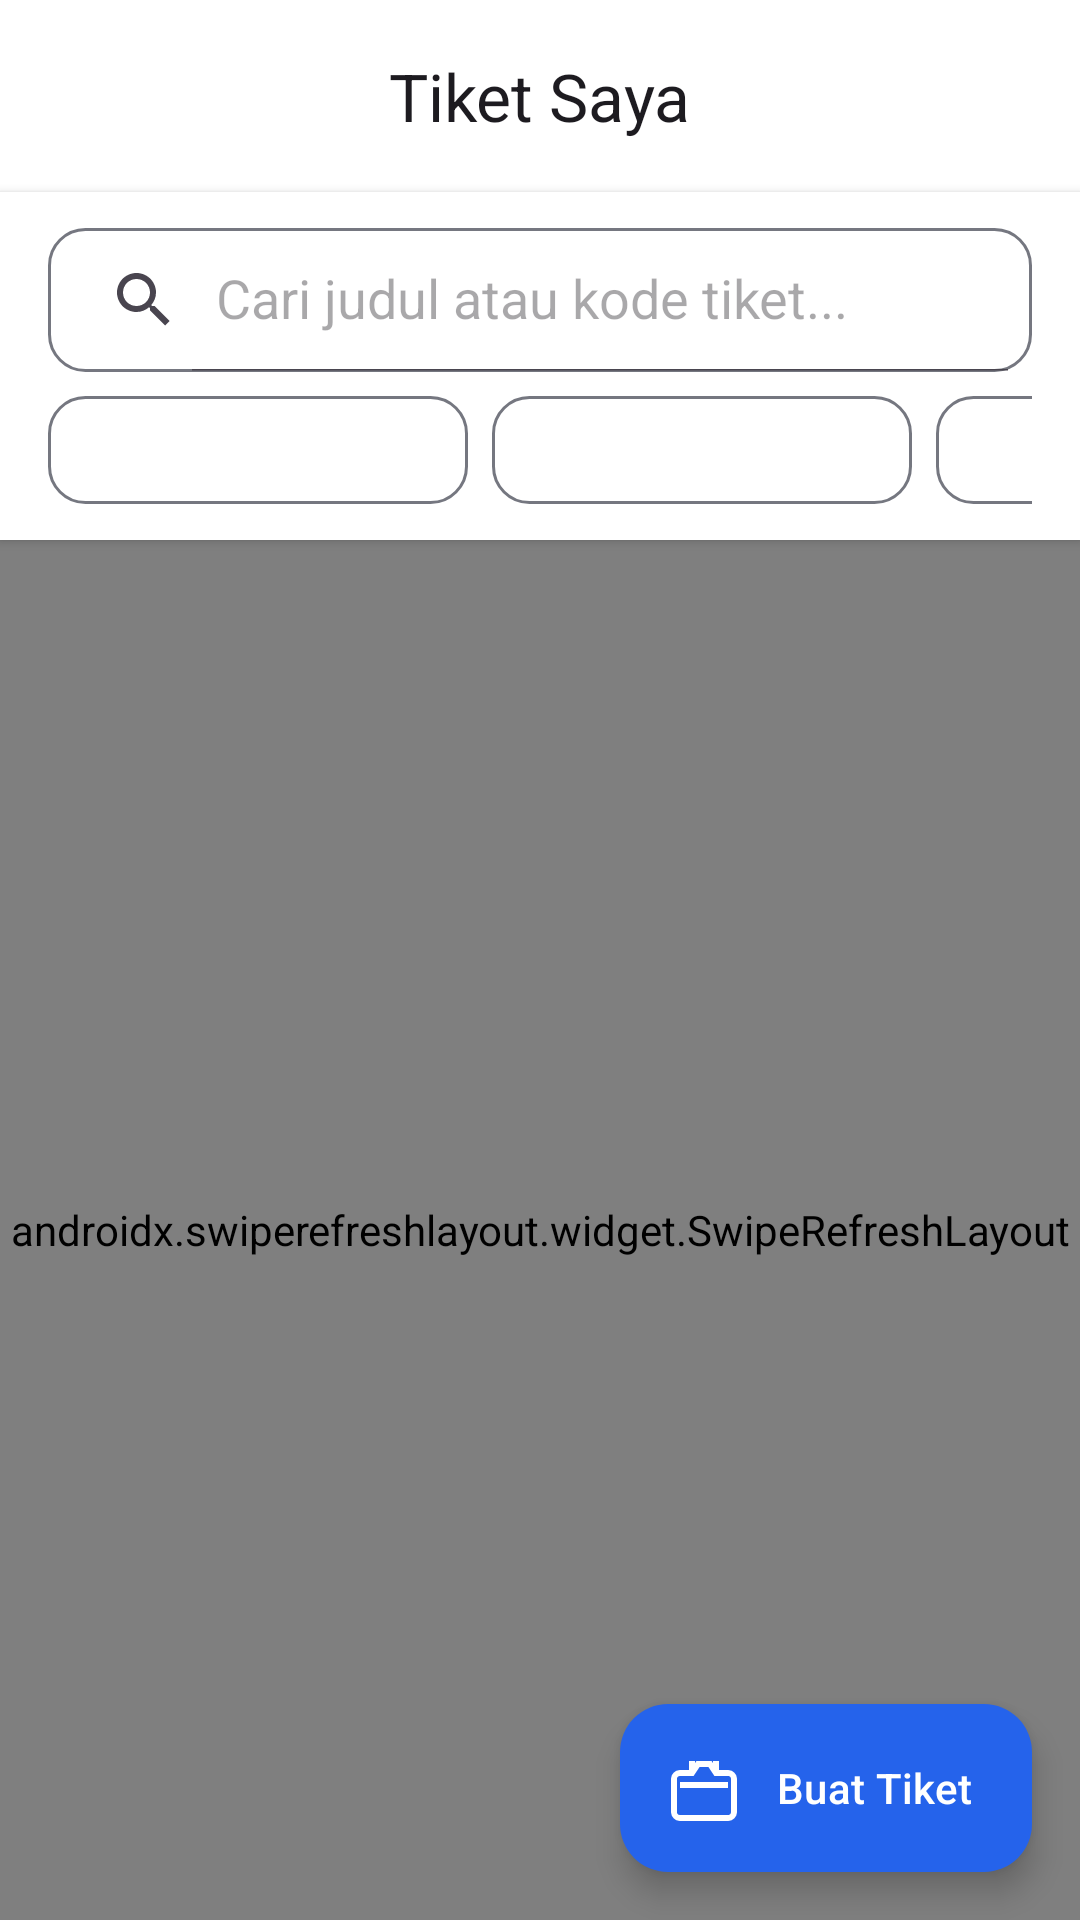

Layout XML and referenced resources for this Android screen:
<!-- AndroidManifest.xml: application theme Theme.TickTrack -->
<!-- res/layout/fragment_ticket_list.xml -->
<?xml version="1.0" encoding="utf-8"?>
<androidx.constraintlayout.widget.ConstraintLayout xmlns:android="http://schemas.android.com/apk/res/android"
    xmlns:app="http://schemas.android.com/apk/res-auto"
    android:layout_width="match_parent"
    android:layout_height="match_parent"
    android:background="@color/md_theme_light_background">

    <com.google.android.material.appbar.MaterialToolbar
        android:id="@+id/toolbar"
        android:layout_width="0dp"
        android:layout_height="wrap_content"
        android:background="@color/white"
        app:layout_constraintEnd_toEndOf="parent"
        app:layout_constraintStart_toStartOf="parent"
        app:layout_constraintTop_toTopOf="parent"
        app:title="Tiket Saya"
        app:titleTextAppearance="@style/TextAppearance.Material3.TitleLarge"
        app:titleCentered="true" />

    <LinearLayout
        android:id="@+id/llFilterContainer"
        android:layout_width="match_parent"
        android:layout_height="wrap_content"
        android:orientation="vertical"
        android:paddingHorizontal="16dp"
        android:paddingVertical="12dp"
        android:background="#FFFFFF"
        android:elevation="2dp"
        app:layout_constraintTop_toBottomOf="@+id/toolbar">
        
        <androidx.appcompat.widget.SearchView
            android:id="@+id/searchView"
            android:layout_width="match_parent"
            android:layout_height="wrap_content"
            android:background="@drawable/bg_spinner"
            android:layout_marginBottom="8dp"
            app:queryHint="Cari judul atau kode tiket..."
            app:iconifiedByDefault="false" />
            
        <HorizontalScrollView
            android:layout_width="match_parent"
            android:layout_height="wrap_content"
            android:scrollbars="none">
            
            <LinearLayout
                android:layout_width="wrap_content"
                android:layout_height="wrap_content"
                android:orientation="horizontal">
                
                <Spinner
                    android:id="@+id/spinnerStatus"
                    android:layout_width="140dp"
                    android:layout_height="36dp"
                    android:layout_marginEnd="8dp"
                    android:background="@drawable/bg_spinner"/>
                    
                <Spinner
                    android:id="@+id/spinnerCategory"
                    android:layout_width="140dp"
                    android:layout_height="36dp"
                    android:layout_marginEnd="8dp"
                    android:background="@drawable/bg_spinner"/>
                    
                <Spinner
                    android:id="@+id/spinnerPriority"
                    android:layout_width="140dp"
                    android:layout_height="36dp"
                    android:layout_marginEnd="8dp"
                    android:background="@drawable/bg_spinner"/>
                    
                <Spinner
                    android:id="@+id/spinnerSort"
                    android:layout_width="140dp"
                    android:layout_height="36dp"
                    android:background="@drawable/bg_spinner"/>
            </LinearLayout>
        </HorizontalScrollView>
    </LinearLayout>

    <androidx.swiperefreshlayout.widget.SwipeRefreshLayout
        android:id="@+id/swipeRefresh"
        android:layout_width="0dp"
        android:layout_height="0dp"
        app:layout_constraintBottom_toBottomOf="parent"
        app:layout_constraintEnd_toEndOf="parent"
        app:layout_constraintStart_toStartOf="parent"
        app:layout_constraintTop_toBottomOf="@+id/llFilterContainer">

        <FrameLayout
            android:layout_width="match_parent"
            android:layout_height="match_parent">

            <com.facebook.shimmer.ShimmerFrameLayout
                android:id="@+id/shimmerViewContainer"
                android:layout_width="match_parent"
                android:layout_height="match_parent"
                android:padding="16dp"
                android:visibility="gone">

                <LinearLayout
                    android:layout_width="match_parent"
                    android:layout_height="wrap_content"
                    android:orientation="vertical">
                    
                    <include layout="@layout/layout_shimmer_ticket" />
                    <include layout="@layout/layout_shimmer_ticket" />
                    <include layout="@layout/layout_shimmer_ticket" />
                    <include layout="@layout/layout_shimmer_ticket" />
                    <include layout="@layout/layout_shimmer_ticket" />
                </LinearLayout>

            </com.facebook.shimmer.ShimmerFrameLayout>

            <androidx.recyclerview.widget.RecyclerView
                android:id="@+id/rvTickets"
                android:layout_width="match_parent"
                android:layout_height="match_parent"
                android:clipToPadding="false"
                android:padding="16dp" />

            <include layout="@layout/empty_state_ticket" />
            
        </FrameLayout>

    </androidx.swiperefreshlayout.widget.SwipeRefreshLayout>

    <com.google.android.material.floatingactionbutton.ExtendedFloatingActionButton
        android:id="@+id/fabCreateTicket"
        android:layout_width="wrap_content"
        android:layout_height="wrap_content"
        android:layout_margin="16dp"
        android:text="Buat Tiket"
        android:textColor="@color/white"
        app:backgroundTint="@color/md_theme_light_primary"
        app:icon="@drawable/ic_ticket"
        app:iconTint="@color/white"
        app:layout_constraintBottom_toBottomOf="parent"
        app:layout_constraintEnd_toEndOf="parent" />
</androidx.constraintlayout.widget.ConstraintLayout>
<!-- res/layout/layout_shimmer_ticket.xml (included above) -->
<?xml version="1.0" encoding="utf-8"?>
<LinearLayout xmlns:android="http://schemas.android.com/apk/res/android"
    xmlns:app="http://schemas.android.com/apk/res-auto"
    android:layout_width="match_parent"
    android:layout_height="wrap_content"
    android:orientation="vertical">

    <com.google.android.material.card.MaterialCardView
        android:layout_width="match_parent"
        android:layout_height="wrap_content"
        android:layout_marginHorizontal="16dp"
        android:layout_marginVertical="8dp"
        app:cardCornerRadius="12dp"
        app:cardElevation="0dp">

        <LinearLayout
            android:layout_width="match_parent"
            android:layout_height="wrap_content"
            android:orientation="vertical"
            android:padding="16dp">

            <LinearLayout
                android:layout_width="match_parent"
                android:layout_height="wrap_content"
                android:orientation="horizontal">
                
                <View
                    android:layout_width="60dp"
                    android:layout_height="24dp"
                    android:background="#E2E8F0" />
                    
                <View
                    android:layout_width="0dp"
                    android:layout_height="0dp"
                    android:layout_weight="1" />
                    
                <View
                    android:layout_width="80dp"
                    android:layout_height="24dp"
                    android:background="#E2E8F0" />
            </LinearLayout>

            <View
                android:layout_width="200dp"
                android:layout_height="20dp"
                android:layout_marginTop="16dp"
                android:background="#E2E8F0" />
                
            <View
                android:layout_width="match_parent"
                android:layout_height="12dp"
                android:layout_marginTop="8dp"
                android:background="#E2E8F0" />
                
            <View
                android:layout_width="match_parent"
                android:layout_height="12dp"
                android:layout_marginTop="4dp"
                android:background="#E2E8F0" />

            <View
                android:layout_width="120dp"
                android:layout_height="12dp"
                android:layout_marginTop="16dp"
                android:background="#E2E8F0" />

        </LinearLayout>
    </com.google.android.material.card.MaterialCardView>

</LinearLayout>
<!-- res/layout/empty_state_ticket.xml (included above) -->
<?xml version="1.0" encoding="utf-8"?>
<LinearLayout xmlns:android="http://schemas.android.com/apk/res/android"
    xmlns:app="http://schemas.android.com/apk/res-auto"
    android:id="@+id/layoutEmptyState"
    android:layout_width="match_parent"
    android:layout_height="match_parent"
    android:gravity="center"
    android:orientation="vertical"
    android:padding="32dp"
    android:visibility="gone">

    <ImageView
        android:layout_width="120dp"
        android:layout_height="120dp"
        android:src="@drawable/ic_launcher_foreground"
        android:contentDescription="Empty state image" />

    <TextView
        android:layout_width="wrap_content"
        android:layout_height="wrap_content"
        android:layout_marginTop="24dp"
        android:text="Belum Ada Tiket"
        android:textColor="@color/md_theme_light_onSurface"
        android:textSize="20sp"
        android:textStyle="bold" />

    <TextView
        android:layout_width="wrap_content"
        android:layout_height="wrap_content"
        android:layout_marginTop="8dp"
        android:gravity="center"
        android:text="Anda belum memiliki tiket atau tidak ada tiket yang cocok dengan pencarian Anda."
        android:textColor="#64748B"
        android:textSize="14sp" />

    <com.google.android.material.button.MaterialButton
        android:id="@+id/btnEmptyStateCreate"
        android:layout_width="wrap_content"
        android:layout_height="wrap_content"
        android:layout_marginTop="24dp"
        android:text="Buat Tiket"
        app:icon="@drawable/ic_launcher_foreground" />

</LinearLayout>
<!-- resources referenced by this layout -->
<resources>
  <color name="md_theme_light_background">#F8FAFC</color>
  <color name="md_theme_light_onSurface">#1B1B1F</color>
  <color name="md_theme_light_primary">#2563EB</color>
  <color name="white">#FFFFFF</color>
  <!-- drawable bg_spinner (drawable) -->
  <?xml version="1.0" encoding="utf-8"?>
  <shape xmlns:android="http://schemas.android.com/apk/res/android" android:shape="rectangle">
      <solid android:color="@color/white" />
      <stroke android:width="1dp" android:color="@color/md_theme_light_outline" />
      <corners android:radius="12dp" />
  </shape>
  <!-- drawable ic_ticket (drawable) -->
  <?xml version="1.0" encoding="utf-8"?>
  <vector xmlns:android="http://schemas.android.com/apk/res/android"
      android:width="24dp" android:height="24dp"
      android:viewportWidth="24" android:viewportHeight="24">
      <path android:fillColor="@android:color/transparent"
          android:strokeColor="#000000" android:strokeWidth="2"
          android:pathData="M20,7h-4l-2,-3H10L8,7H4a2,2 0,0 0,-2 2v11a2,2 0,0 0,2 2h16a2,2 0,0 0,2 -2V9a2,2 0,0 0,-2 -2z"/>
      <path android:fillColor="@android:color/transparent"
          android:strokeColor="#000000" android:strokeWidth="2"
          android:pathData="M16,3v4M8,3v4M4,11h16"/>
  </vector>
  <style name="Theme.TickTrack" parent="Theme.Material3.Light.NoActionBar">
          <item name="colorPrimary">@color/md_theme_light_primary</item>
          <item name="colorOnPrimary">@color/md_theme_light_onPrimary</item>
          <item name="colorPrimaryContainer">@color/md_theme_light_primaryContainer</item>
          <item name="colorOnPrimaryContainer">@color/md_theme_light_onPrimaryContainer</item>
          <item name="colorSecondary">@color/md_theme_light_secondary</item>
          <item name="colorOnSecondary">@color/md_theme_light_onSecondary</item>
          <item name="colorSecondaryContainer">@color/md_theme_light_secondaryContainer</item>
          <item name="colorError">@color/md_theme_light_error</item>
          <item name="colorOnError">@color/md_theme_light_onError</item>
          <item name="android:colorBackground">@color/md_theme_light_background</item>
          <item name="colorSurface">@color/md_theme_light_surface</item>
          <item name="colorOnSurface">@color/md_theme_light_onSurface</item>
          <item name="colorSurfaceVariant">@color/md_theme_light_surfaceVariant</item>
          <item name="colorOutline">@color/md_theme_light_outline</item>
          <item name="android:statusBarColor">@color/md_theme_light_primary</item>
          <item name="android:navigationBarColor">@color/white</item>
      </style>
  <color name="md_theme_light_outline">#757780</color>
  <color name="md_theme_light_onPrimary">#FFFFFF</color>
  <color name="md_theme_light_primaryContainer">#DBE1FF</color>
  <color name="md_theme_light_onPrimaryContainer">#001849</color>
  <color name="md_theme_light_secondary">#585E71</color>
  <color name="md_theme_light_onSecondary">#FFFFFF</color>
  <color name="md_theme_light_secondaryContainer">#DCE2F9</color>
  <color name="md_theme_light_error">#BA1A1A</color>
  <color name="md_theme_light_onError">#FFFFFF</color>
  <color name="md_theme_light_surface">#FFFFFF</color>
  <color name="md_theme_light_surfaceVariant">#E1E2EC</color>
</resources>
